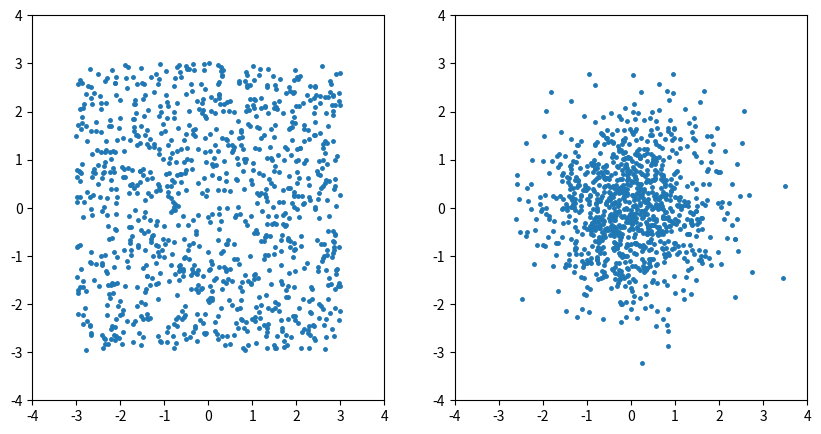

Generate this figure with matplotlib:
import matplotlib.pyplot as plt
import numpy as np

Npoints = 1000
x_min, x_max, y_min, y_max = -3, 3, -3, 3

x_u = np.random.uniform(x_min, x_max, size=Npoints)
y_u = np.random.uniform(y_min, y_max, size=Npoints)

x_n = np.random.normal(0, 1, size=Npoints)
y_n = np.random.normal(0, 1, size=Npoints)

fig, ax = plt.subplots(1, 2, figsize=(10, 5))

ax[0].plot(x_u, y_u, '.', markersize=5)
ax[0].set_xlim([x_min - 1, x_max + 1])
ax[0].set_ylim([y_min - 1, y_max + 1])

ax[1].plot(x_n, y_n, '.', markersize=5)
ax[1].set_xlim([x_min - 1, x_max + 1])
ax[1].set_ylim([y_min - 1, y_max + 1])

plt.show()
